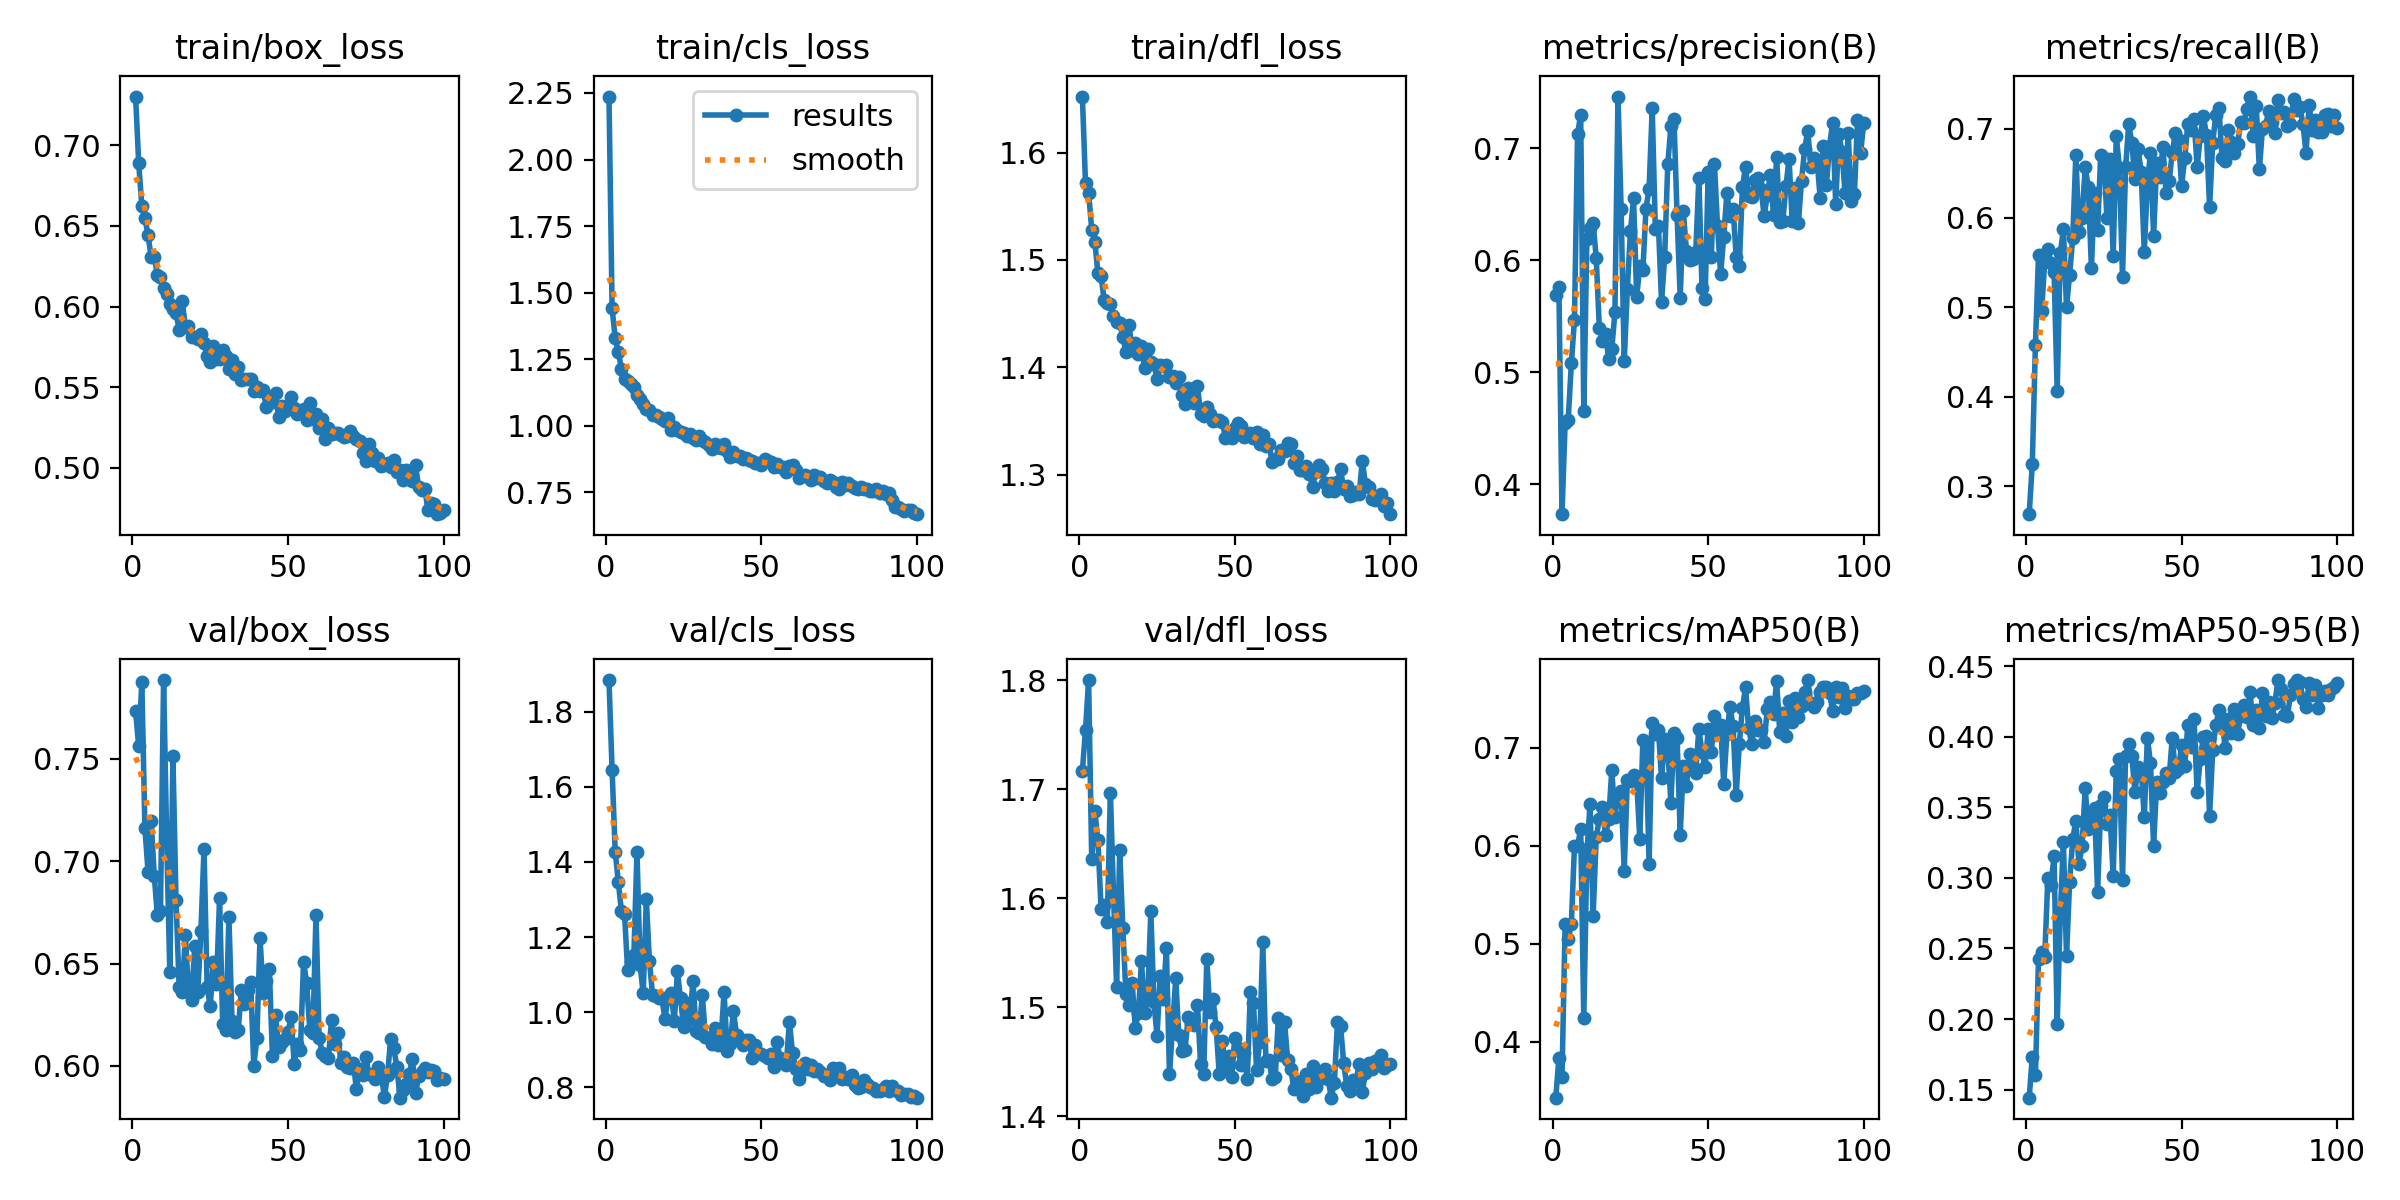

The table this chart was drawn from, first rows:
epoch, train/box_loss, train/cls_loss, train/dfl_loss, metrics/precision(B), metrics/recall(B), metrics/mAP50(B), metrics/mAP50-95(B), val/box_loss, val/cls_loss, val/dfl_loss, lr/pg0, lr/pg1, lr/pg2
1, 0.7302, 2.236, 1.652, 0.5694, 0.2685, 0.3432, 0.1443, 0.7735, 1.884, 1.717, 0.0003592, 0.0003592, 0.0003592
2, 0.6889, 1.441, 1.571, 0.5761, 0.3249, 0.384, 0.1734, 0.756, 1.644, 1.755, 0.0007161, 0.0007161, 0.0007161
3, 0.6626, 1.33, 1.563, 0.3731, 0.4581, 0.3643, 0.1603, 0.7873, 1.427, 1.8, 0.0009801, 0.0009801, 0.0009801
4, 0.6549, 1.277, 1.528, 0.4544, 0.5587, 0.5201, 0.2425, 0.7161, 1.347, 1.636, 0.0009701, 0.0009701, 0.0009701
5, 0.6443, 1.214, 1.517, 0.4576, 0.4961, 0.5054, 0.2475, 0.6948, 1.268, 1.68, 0.0009602, 0.0009602, 0.0009602
6, 0.6308, 1.177, 1.488, 0.5079, 0.5519, 0.5197, 0.244, 0.7197, 1.261, 1.653, 0.0009502, 0.0009502, 0.0009502
7, 0.6309, 1.167, 1.485, 0.5464, 0.5652, 0.5992, 0.3003, 0.6929, 1.111, 1.591, 0.0009403, 0.0009403, 0.0009403
8, 0.6197, 1.157, 1.463, 0.7127, 0.5492, 0.5994, 0.2949, 0.6735, 1.135, 1.594, 0.0009303, 0.0009303, 0.0009303
9, 0.6186, 1.144, 1.46, 0.7302, 0.5396, 0.6172, 0.3157, 0.6757, 1.154, 1.578, 0.0009204, 0.0009204, 0.0009204
10, 0.6117, 1.116, 1.459, 0.4654, 0.4063, 0.4242, 0.1967, 0.7884, 1.427, 1.697, 0.0009104, 0.0009104, 0.0009104
11, 0.6079, 1.102, 1.448, 0.6192, 0.5603, 0.5909, 0.2738, 0.7102, 1.125, 1.604, 0.0009005, 0.0009005, 0.0009005
12, 0.6018, 1.081, 1.442, 0.6291, 0.5873, 0.6425, 0.3256, 0.6459, 1.05, 1.519, 0.0008905, 0.0008905, 0.0008905
13, 0.5985, 1.065, 1.441, 0.6336, 0.5004, 0.5285, 0.2444, 0.7512, 1.301, 1.644, 0.0008806, 0.0008806, 0.0008806
14, 0.5961, 1.06, 1.429, 0.602, 0.5366, 0.6085, 0.2972, 0.6808, 1.136, 1.573, 0.0008706, 0.0008706, 0.0008706
15, 0.5856, 1.042, 1.414, 0.5396, 0.5776, 0.6271, 0.3273, 0.6386, 1.047, 1.512, 0.0008607, 0.0008607, 0.0008607
16, 0.6034, 1.041, 1.439, 0.5282, 0.6705, 0.6391, 0.3406, 0.6361, 1.043, 1.502, 0.0008507, 0.0008507, 0.0008507
17, 0.5875, 1.035, 1.416, 0.5342, 0.584, 0.6105, 0.3097, 0.6642, 1.039, 1.523, 0.0008408, 0.0008408, 0.0008408
18, 0.5882, 1.027, 1.423, 0.5119, 0.6, 0.6272, 0.3225, 0.6362, 1.037, 1.481, 0.0008308, 0.0008308, 0.0008308
19, 0.5815, 1.018, 1.413, 0.5204, 0.6565, 0.6769, 0.3636, 0.6322, 0.9821, 1.495, 0.0008209, 0.0008209, 0.0008209
20, 0.5813, 1.029, 1.42, 0.5534, 0.6346, 0.6297, 0.335, 0.6583, 1.042, 1.542, 0.0008109, 0.0008109, 0.0008109
21, 0.5797, 0.9839, 1.399, 0.7464, 0.5444, 0.6512, 0.3434, 0.6359, 1.052, 1.495, 0.0008009, 0.0008009, 0.0008009
22, 0.5831, 0.9969, 1.417, 0.6461, 0.6283, 0.6553, 0.3497, 0.6657, 0.9762, 1.508, 0.000791, 0.000791, 0.000791
23, 0.5774, 0.9851, 1.405, 0.5098, 0.5866, 0.5746, 0.29, 0.706, 1.109, 1.588, 0.000781, 0.000781, 0.000781
24, 0.5694, 0.977, 1.403, 0.5746, 0.6708, 0.6671, 0.3517, 0.6384, 1.038, 1.505, 0.0007711, 0.0007711, 0.0007711
25, 0.5657, 0.975, 1.389, 0.626, 0.6676, 0.6655, 0.3575, 0.6292, 0.9598, 1.474, 0.0007611, 0.0007611, 0.0007611
26, 0.5758, 0.9619, 1.402, 0.6554, 0.5996, 0.6725, 0.3383, 0.6509, 1.026, 1.529, 0.0007512, 0.0007512, 0.0007512
27, 0.5677, 0.9687, 1.401, 0.5672, 0.6656, 0.6659, 0.3443, 0.6398, 0.9816, 1.507, 0.0007412, 0.0007412, 0.0007412
28, 0.5676, 0.9552, 1.402, 0.5948, 0.557, 0.6071, 0.3015, 0.6818, 1.084, 1.554, 0.0007313, 0.0007313, 0.0007313
29, 0.5733, 0.9477, 1.391, 0.5912, 0.6918, 0.7075, 0.3756, 0.6206, 0.9513, 1.439, 0.0007213, 0.0007213, 0.0007213
30, 0.5695, 0.9623, 1.391, 0.6462, 0.6564, 0.7045, 0.384, 0.6173, 0.9451, 1.482, 0.0007114, 0.0007114, 0.0007114
31, 0.5613, 0.9482, 1.385, 0.6642, 0.5344, 0.5818, 0.2989, 0.6727, 1.047, 1.527, 0.0007014, 0.0007014, 0.0007014
32, 0.5672, 0.9382, 1.391, 0.7357, 0.6567, 0.7254, 0.3863, 0.6219, 0.9334, 1.474, 0.0006915, 0.0006915, 0.0006915
33, 0.5581, 0.9275, 1.374, 0.6282, 0.7048, 0.7139, 0.3947, 0.6164, 0.9324, 1.46, 0.0006815, 0.0006815, 0.0006815
34, 0.5629, 0.9133, 1.365, 0.631, 0.6841, 0.7179, 0.3861, 0.6174, 0.9148, 1.461, 0.0006716, 0.0006716, 0.0006716
35, 0.5547, 0.931, 1.381, 0.5625, 0.6438, 0.6685, 0.3611, 0.6369, 0.9588, 1.491, 0.0006616, 0.0006616, 0.0006616
36, 0.5552, 0.919, 1.373, 0.603, 0.6771, 0.7089, 0.3783, 0.6302, 0.9122, 1.486, 0.0006517, 0.0006517, 0.0006517
37, 0.5553, 0.9179, 1.367, 0.6858, 0.6519, 0.6986, 0.3768, 0.6368, 0.9261, 1.484, 0.0006417, 0.0006417, 0.0006417
38, 0.5553, 0.9317, 1.383, 0.7196, 0.5621, 0.6439, 0.3432, 0.6409, 1.054, 1.502, 0.0006317, 0.0006317, 0.0006317
39, 0.548, 0.9049, 1.357, 0.7266, 0.639, 0.7143, 0.3995, 0.6001, 0.8983, 1.448, 0.0006218, 0.0006218, 0.0006218
40, 0.5502, 0.8847, 1.354, 0.6402, 0.6728, 0.7098, 0.3811, 0.6136, 0.9159, 1.439, 0.0006118, 0.0006118, 0.0006118
41, 0.5478, 0.9001, 1.363, 0.5665, 0.5801, 0.6111, 0.3227, 0.6627, 1.003, 1.544, 0.0006019, 0.0006019, 0.0006019
42, 0.5486, 0.8878, 1.357, 0.6438, 0.6621, 0.6816, 0.368, 0.6357, 0.9406, 1.496, 0.0005919, 0.0005919, 0.0005919
43, 0.538, 0.8862, 1.35, 0.6086, 0.6464, 0.6608, 0.3603, 0.6414, 0.9292, 1.508, 0.000582, 0.000582, 0.000582
44, 0.5439, 0.8769, 1.351, 0.6005, 0.6793, 0.6932, 0.3679, 0.6473, 0.9123, 1.482, 0.000572, 0.000572, 0.000572
45, 0.5407, 0.8797, 1.351, 0.6007, 0.6284, 0.6805, 0.3743, 0.6046, 0.927, 1.439, 0.0005621, 0.0005621, 0.0005621
46, 0.5467, 0.8715, 1.349, 0.6073, 0.6411, 0.6744, 0.371, 0.6249, 0.9274, 1.469, 0.0005521, 0.0005521, 0.0005521
47, 0.5313, 0.8671, 1.334, 0.6738, 0.6735, 0.7191, 0.3995, 0.609, 0.8774, 1.443, 0.0005422, 0.0005422, 0.0005422
48, 0.5386, 0.8623, 1.34, 0.5752, 0.6948, 0.6954, 0.3747, 0.6119, 0.9123, 1.455, 0.0005322, 0.0005322, 0.0005322
49, 0.535, 0.8622, 1.334, 0.5657, 0.6884, 0.6797, 0.3775, 0.613, 0.8921, 1.436, 0.0005223, 0.0005223, 0.0005223
50, 0.5373, 0.8512, 1.343, 0.679, 0.6359, 0.7187, 0.3938, 0.6164, 0.8884, 1.472, 0.0005123, 0.0005123, 0.0005123
51, 0.5439, 0.8773, 1.348, 0.6033, 0.6667, 0.6954, 0.3796, 0.624, 0.8841, 1.462, 0.0005024, 0.0005024, 0.0005024
52, 0.5373, 0.8688, 1.345, 0.6864, 0.7049, 0.7322, 0.4082, 0.601, 0.8776, 1.447, 0.0004924, 0.0004924, 0.0004924
53, 0.5337, 0.8642, 1.335, 0.6304, 0.6981, 0.7171, 0.3928, 0.6108, 0.8891, 1.458, 0.0004824, 0.0004824, 0.0004824
54, 0.5339, 0.8466, 1.337, 0.5878, 0.7109, 0.7226, 0.4123, 0.6079, 0.8539, 1.434, 0.0004725, 0.0004725, 0.0004725
55, 0.5363, 0.8569, 1.339, 0.621, 0.6565, 0.6624, 0.3608, 0.6507, 0.9216, 1.514, 0.0004625, 0.0004625, 0.0004625
56, 0.5297, 0.8471, 1.334, 0.6601, 0.6916, 0.7133, 0.3843, 0.6406, 0.8793, 1.504, 0.0004526, 0.0004526, 0.0004526
57, 0.5402, 0.8449, 1.339, 0.6394, 0.7139, 0.7416, 0.3999, 0.6177, 0.8717, 1.443, 0.0004426, 0.0004426, 0.0004426
58, 0.5305, 0.8267, 1.328, 0.6463, 0.693, 0.7221, 0.4002, 0.616, 0.8602, 1.468, 0.0004327, 0.0004327, 0.0004327
59, 0.5334, 0.8498, 1.337, 0.6028, 0.6122, 0.6515, 0.3442, 0.6737, 0.9754, 1.56, 0.0004227, 0.0004227, 0.0004227
60, 0.5249, 0.8516, 1.327, 0.5948, 0.6843, 0.704, 0.3904, 0.6137, 0.8929, 1.451, 0.0004128, 0.0004128, 0.0004128
... 40 more rows
